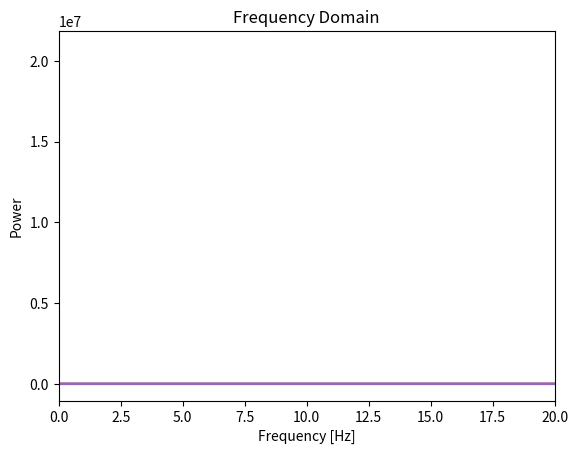
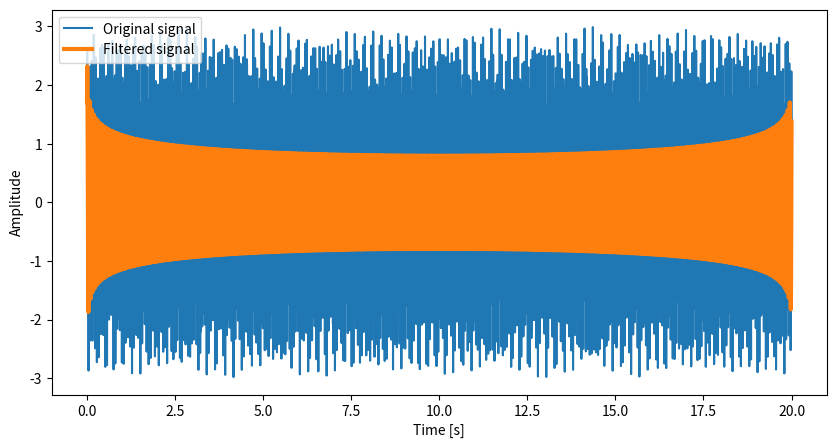
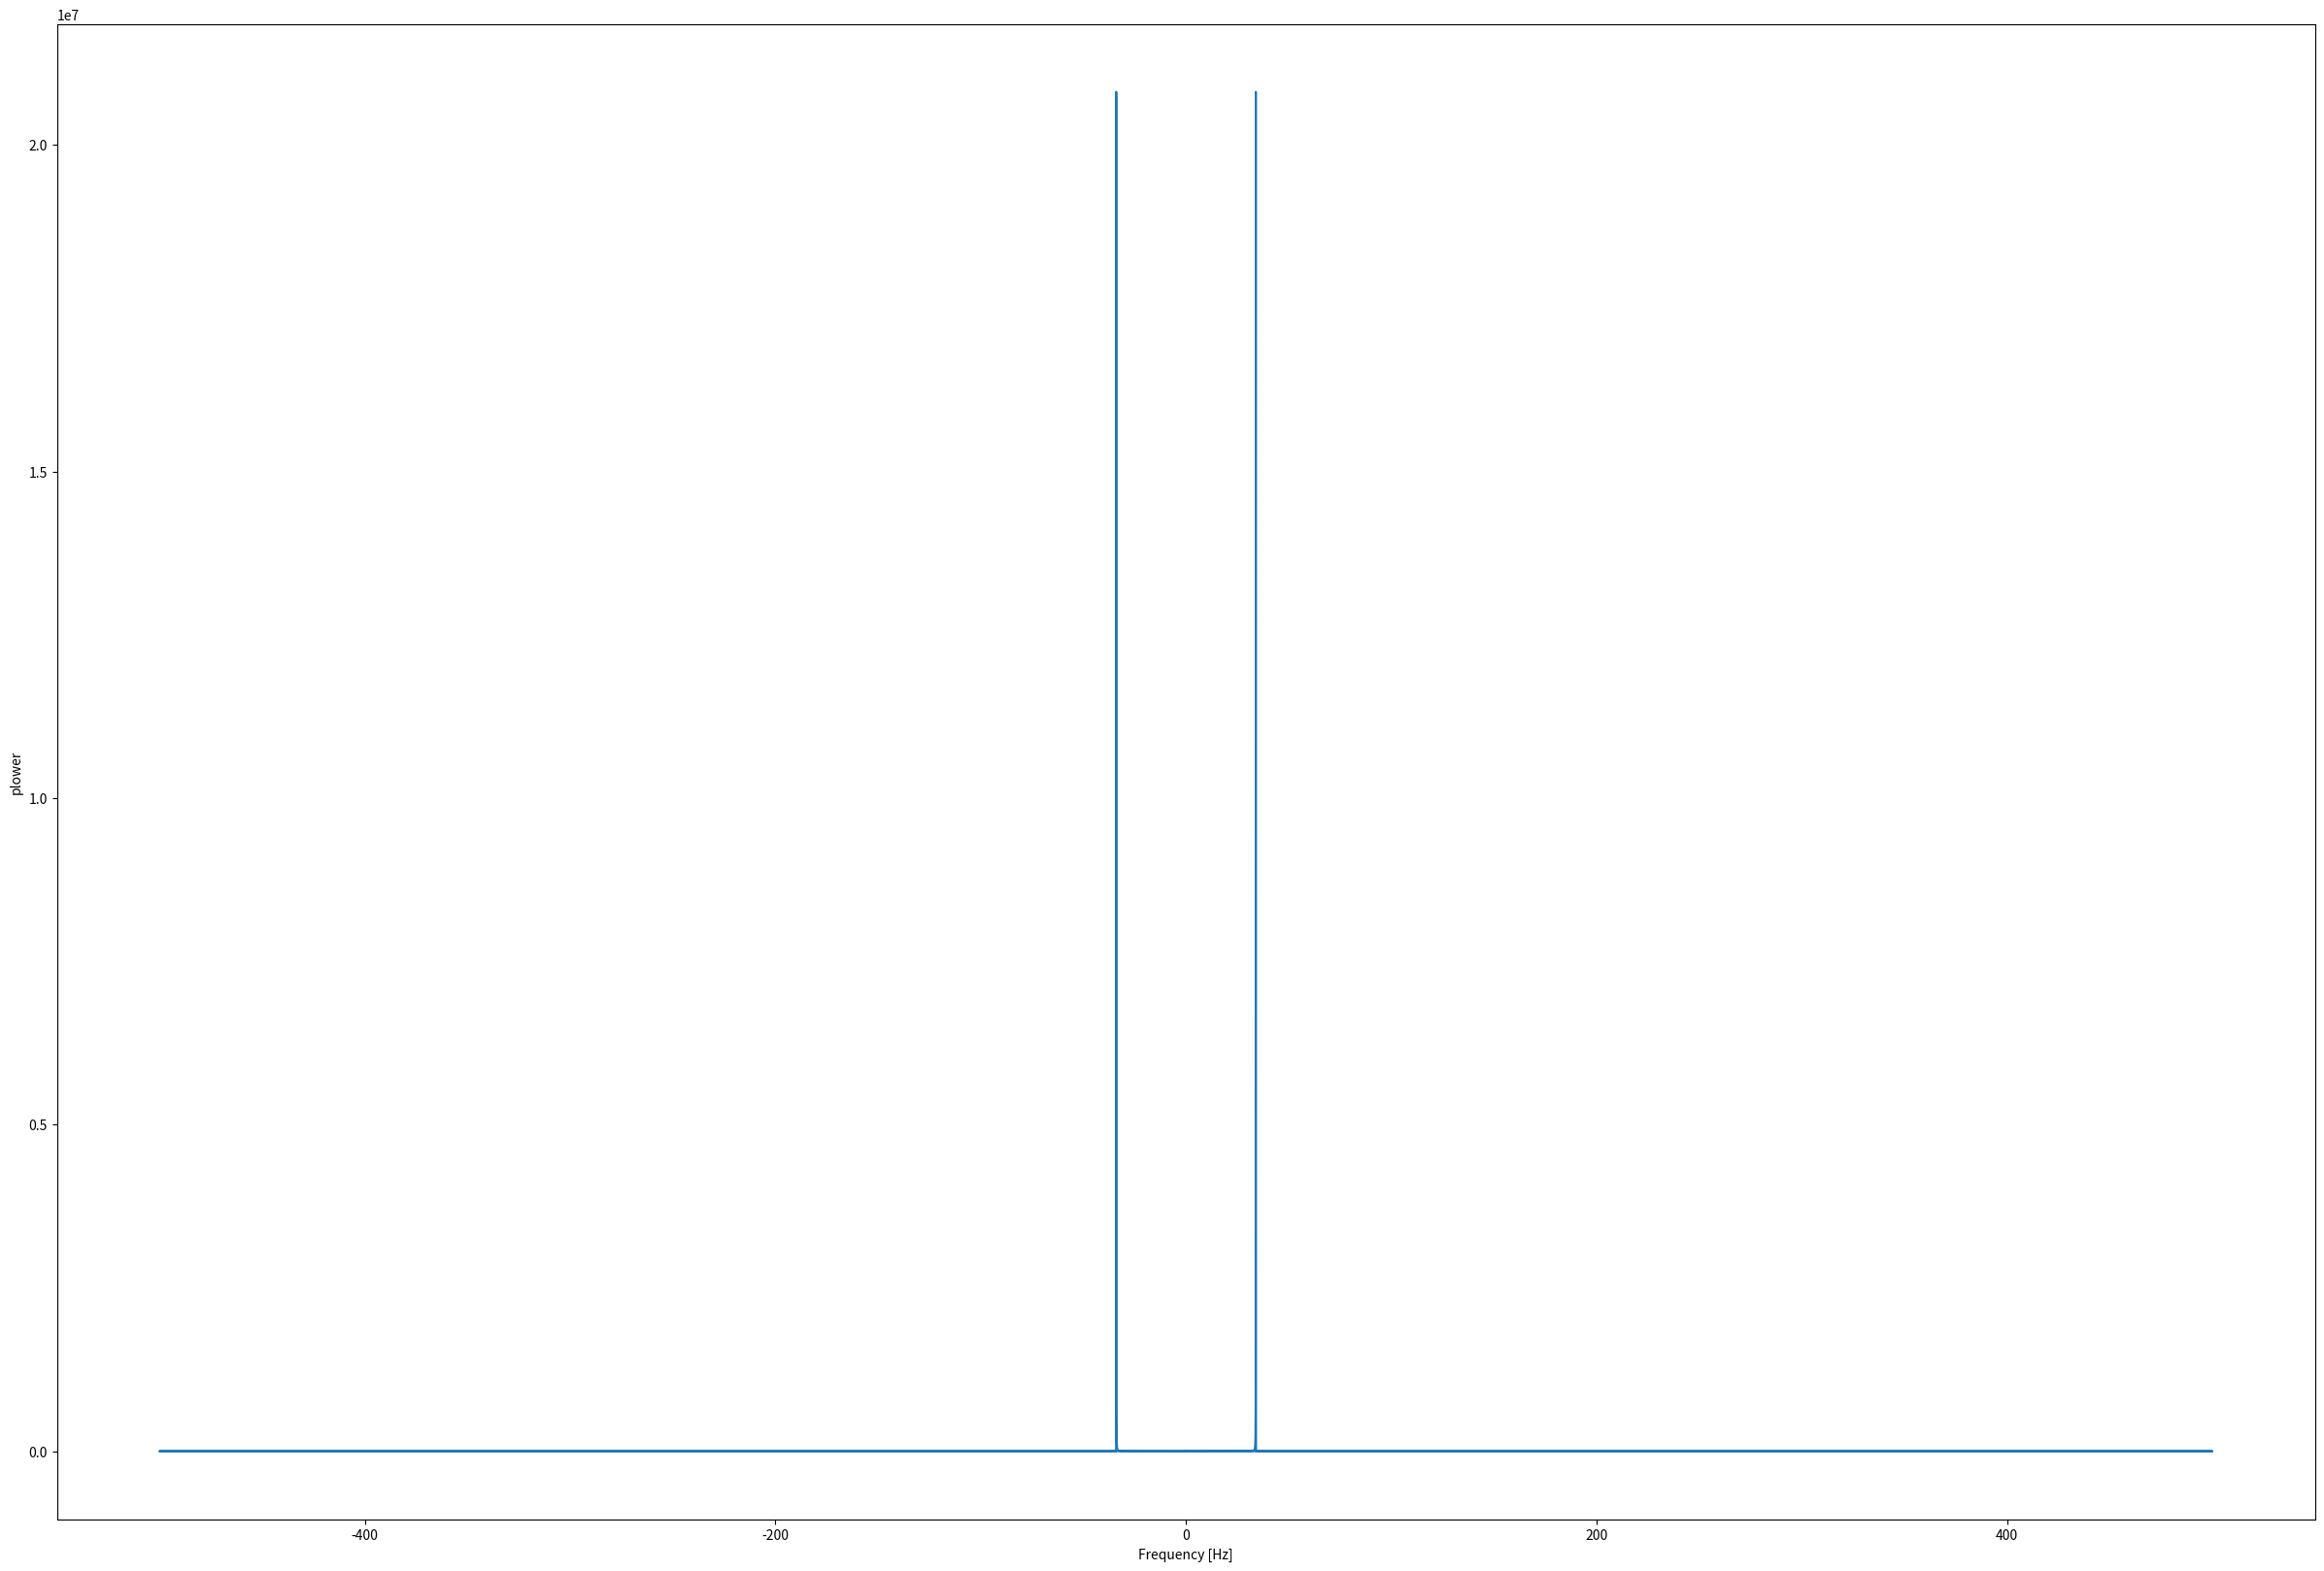

Python code for these plots, in order:
#!/usr/bin/env python3
# -*- coding: utf-8 -*-

#########################################################
# [redacted]
#   Date: 11/22/2020
#   HW: 11
#   
#########################################################

from scipy.io.wavfile import write
import numpy as np 
import matplotlib.pyplot as plt
import numpy
from scipy import fftpack
from scipy import signal
from scipy.io import wavfile
import pandas as pd

######################## Part 1 #########################

    
output_path = "./"

def func(frequency, wavelength, time): 
    f = frequency
    w = np.pi * 2 * f 
    t = time 
    return np.sin(w*t)

time = np.linspace(0, 20, 10000)

# Frequncy of each note
frequency_C_sharp = 17.01 # C#0/Db0 Hz
frequency_D_flat = 38.18 #  D#1/Eb1 Hz
frequency_B7 = 23879.23 # B7 Hz

# Wavelength of each note
wavlength_C_sharp = 2028.35 # C#0/Db0 cm
wavlength_D_flat = 903.53 #  D#1/Eb1 cm
wavlength_B7 = 8.89 # B7 cm

# Obtaining Data
C_sharp = func(frequency_C_sharp,wavlength_C_sharp, time)
D_flat = func(frequency_D_flat,wavlength_D_flat, time )
B7 = func(frequency_B7,wavlength_B7, time)

# Sum of wave functions 
wave_sum = C_sharp + D_flat + B7

# Plot data
plt.title('Wave functions')
plt.ylabel("Amplitude")
plt.xlabel("Time")
plt.xlim(0,50)
plt.plot(B7)
plt.plot(D_flat)
plt.plot(C_sharp)
plt.show()

# Sum of wave functions 
plt.title('Sum of Wave functions')
plt.ylabel("Amplitude")
plt.xlabel("Time")
plt.xlim(0,20)
plt.plot(time, wave_sum)
plt.show()

# Save values into csv file
file= np.asarray(C_sharp)
np.savetxt("signals.csv", file, delimiter=" ")


#print(type(time))
#print(type(C_sharp))

# Writing a numpy array to WAV file
samplerate = 44100; fs = 100
t = np.linspace(0., 1., samplerate)
amplitude = np.iinfo(np.int16).max
data = wave_sum
write("foo.wav", samplerate, data = wave_sum)
write("b7.wav", samplerate, data = B7)
write("Dflat.wav", samplerate, data = D_flat)
write("C#.wav", samplerate, data = C_sharp)


######################## Part 2 #########################

#s step response
time_step=0.001

# Retrun descrite Fourier transform
sig_fft = fftpack.fft(wave_sum)
power = np.abs(sig_fft)**2
sample_freq = fftpack.fftfreq(wave_sum.size, d = time_step)

# Plot frequency domain
plt.plot(sample_freq,power)
plt.title('Frequency Domain')
plt.ylabel("Power")
plt.xlabel("Frequency [Hz]")
plt.show()

pos_mask = np.where(sample_freq > 0)
freqs = sample_freq[pos_mask]
peak_freq = freqs[power[pos_mask].argmax()]


high_freq_fft = sig_fft.copy()
high_freq_fft[np.abs(sample_freq) > peak_freq] = 0
filtered_sig = fftpack.ifft(high_freq_fft)

plt.figure(figsize=(10,5))
plt.plot(time, wave_sum, label='Original signal')
plt.plot(time, filtered_sig, linewidth=3, label='Filtered signal')
plt.xlabel('Time [s]')
plt.ylabel('Amplitude')

plt.legend(loc='best')

#sig = filtered_sig
# The FFT of the signal
sig_fft1 = fftpack.fft(filtered_sig)

# And the power (sig_fft is of complex dtype)
power = np.abs(sig_fft1)**2

# The corresponding frequencies
sample_freq = fftpack.fftfreq(filtered_sig.size, d=time_step)

# Plot the FFT power
plt.figure(figsize=(30, 20))
plt.plot(sample_freq, power)
plt.xlabel('Frequency [Hz]')
plt.ylabel('plower')
# It should look very clean now

t = time

b, a = signal.butter(3, 0.05)

# Apply the filter to sig. Use lfilter_zi to choose the initial condition of the filter:
zi = signal.lfilter_zi(b, a)
z, _ = signal.lfilter(b, a, wave_sum, zi=zi*wave_sum[0])

# Apply the filter again, to have a result filtered at an order the same as filtfilt:
z2, _ = signal.lfilter(b, a, z, zi=zi*z[0])

# Use filtfilt to apply the filter:
y = signal.filtfilt(b, a, C_sharp)


write("C#_copy_result.wav", samplerate, data = y)

print('\n\n\nSaving results from filtered sigal to "C#_copy_result.wav:"\n\n\n')

input_filename = 'C#_copy_result.wav'

samplerate, data = wavfile.read(str('./' + input_filename))
print('Load is Done! \n')

wavData = pd.DataFrame(data)

# From: https://github.com/Lukious/wav-to-csv/blob/master/wav2csv.py
# Separates if there are two channel
if len(wavData.columns) == 2:
    print('Stereo .wav file\n')
    wavData.columns = ['R', 'L']
    stereo_R = pd.DataFrame(wavData['R'])
    stereo_L = pd.DataFrame(wavData['L'])
    print('Saving...\n')
    stereo_R.to_csv(str(input_filename[:-4] + "_Output_stereo_R.csv"), mode='w')
    stereo_L.to_csv(str(input_filename[:-4] + "_Output_stereo_L.csv"), mode='w')
    print('Save is done, please see: ' + str(input_filename[:-4]) + '_Output_stereo_R.csv and '
                          + str(input_filename[:-4]) + '_Output_stereo_L.csv for output results\n')
    
elif len(wavData.columns) == 1:
    print('Mono .wav file\n')
    wavData.columns = ['M']
    stereo_uno = pd.DataFrame(wavData['M'])
    wavData.to_csv(str(input_filename[:-4] + "_Output_mono.csv"), mode='w')

    print('Save is done ' + str(input_filename[:-4]) + '_Output_mono.csv')

else:
    print('Multi channel .wav file\n')
    print('number of channel : ' + len(wavData.columns) + '\n')
    wavData.to_csv(str(input_filename[:-4] + "Output_multi_channel.csv"), mode='w')

    print('Save is done ' + str(input_filename[:-4]) + 'Output_multi_channel.csv')
